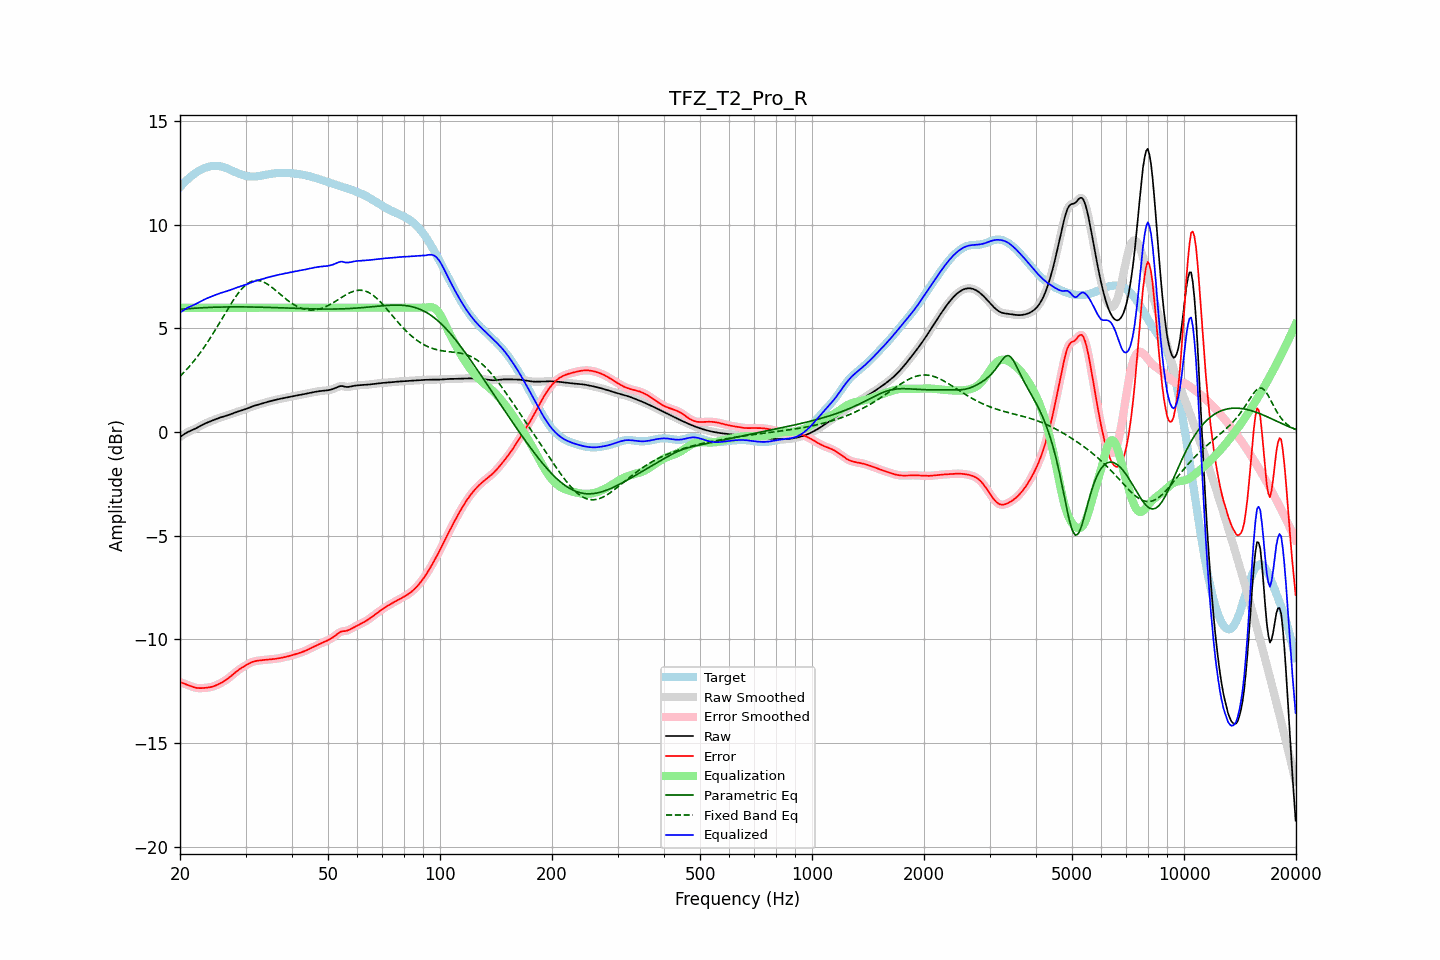

Data behind this chart, as committed beside it:
frequency, raw, error, smoothed, error_smoothed, equalization, parametric_eq, fixed_band_eq, equalized_raw, equalized_smoothed, target
20.00, -0.24, -12.06, -0.24, -12.06, 6.00, 5.92, 2.69, 5.76, 5.76, 11.82
20.20, -0.18, -12.09, -0.18, -12.08, 6.00, 5.93, 2.77, 5.82, 5.82, 11.90
20.40, -0.13, -12.11, -0.13, -12.11, 6.00, 5.93, 2.85, 5.87, 5.87, 11.98
20.61, -0.08, -12.14, -0.08, -12.14, 6.00, 5.94, 2.93, 5.92, 5.92, 12.06
20.81, -0.03, -12.17, -0.03, -12.17, 6.00, 5.95, 3.01, 5.97, 5.97, 12.14
21.02, 0.01, -12.20, 0.01, -12.20, 6.00, 5.95, 3.10, 6.01, 6.01, 12.21
21.23, 0.05, -12.23, 0.05, -12.23, 6.00, 5.96, 3.18, 6.05, 6.05, 12.28
21.44, 0.08, -12.26, 0.08, -12.26, 6.00, 5.97, 3.28, 6.08, 6.08, 12.34
21.66, 0.12, -12.29, 0.12, -12.29, 6.00, 5.97, 3.37, 6.12, 6.12, 12.41
21.87, 0.15, -12.32, 0.15, -12.31, 6.00, 5.98, 3.46, 6.15, 6.15, 12.46
22.09, 0.19, -12.33, 0.19, -12.33, 6.00, 5.98, 3.56, 6.19, 6.19, 12.52
22.31, 0.23, -12.34, 0.23, -12.34, 6.00, 5.99, 3.66, 6.23, 6.23, 12.57
22.54, 0.27, -12.35, 0.27, -12.35, 6.00, 5.99, 3.77, 6.27, 6.27, 12.62
22.76, 0.31, -12.35, 0.31, -12.35, 6.00, 6.00, 3.87, 6.31, 6.31, 12.66
22.99, 0.35, -12.34, 0.35, -12.35, 6.00, 6.00, 3.98, 6.35, 6.35, 12.70
23.22, 0.39, -12.34, 0.39, -12.34, 6.00, 6.00, 4.09, 6.39, 6.39, 12.73
23.45, 0.43, -12.33, 0.43, -12.33, 6.00, 6.01, 4.21, 6.43, 6.43, 12.76
23.69, 0.46, -12.32, 0.46, -12.32, 6.00, 6.01, 4.32, 6.46, 6.46, 12.79
23.92, 0.49, -12.31, 0.49, -12.31, 6.00, 6.01, 4.44, 6.49, 6.49, 12.81
24.16, 0.53, -12.30, 0.53, -12.30, 6.00, 6.02, 4.56, 6.53, 6.53, 12.82
24.40, 0.56, -12.28, 0.56, -12.28, 6.00, 6.02, 4.69, 6.56, 6.56, 12.83
24.65, 0.59, -12.26, 0.59, -12.26, 6.00, 6.02, 4.81, 6.59, 6.59, 12.84
24.89, 0.62, -12.23, 0.62, -12.23, 6.00, 6.03, 4.94, 6.62, 6.62, 12.84
25.14, 0.65, -12.19, 0.65, -12.19, 6.00, 6.03, 5.07, 6.65, 6.65, 12.84
25.39, 0.68, -12.16, 0.68, -12.16, 6.00, 6.03, 5.19, 6.68, 6.68, 12.83
25.65, 0.70, -12.12, 0.70, -12.12, 6.00, 6.03, 5.32, 6.70, 6.70, 12.82
25.91, 0.73, -12.08, 0.73, -12.07, 6.00, 6.03, 5.46, 6.73, 6.73, 12.80
26.16, 0.75, -12.03, 0.75, -12.03, 6.00, 6.04, 5.59, 6.75, 6.75, 12.78
26.43, 0.77, -11.98, 0.77, -11.98, 6.00, 6.04, 5.72, 6.77, 6.77, 12.76
26.69, 0.80, -11.93, 0.80, -11.93, 6.00, 6.04, 5.85, 6.80, 6.80, 12.73
26.96, 0.82, -11.87, 0.82, -11.87, 6.00, 6.04, 5.97, 6.82, 6.82, 12.70
27.23, 0.85, -11.81, 0.85, -11.81, 6.00, 6.04, 6.10, 6.85, 6.85, 12.66
27.50, 0.88, -11.75, 0.88, -11.75, 6.00, 6.04, 6.22, 6.88, 6.88, 12.63
27.77, 0.91, -11.68, 0.91, -11.68, 6.00, 6.04, 6.34, 6.91, 6.91, 12.59
28.05, 0.94, -11.62, 0.94, -11.62, 6.00, 6.04, 6.46, 6.94, 6.94, 12.56
28.33, 0.97, -11.55, 0.97, -11.55, 6.00, 6.04, 6.57, 6.97, 6.97, 12.52
28.62, 0.99, -11.49, 0.99, -11.49, 6.00, 6.04, 6.68, 6.99, 6.99, 12.49
28.90, 1.02, -11.44, 1.02, -11.44, 6.00, 6.04, 6.78, 7.02, 7.02, 12.46
29.19, 1.04, -11.39, 1.04, -11.39, 6.00, 6.04, 6.87, 7.04, 7.04, 12.43
29.48, 1.06, -11.34, 1.06, -11.34, 6.00, 6.04, 6.96, 7.06, 7.06, 12.40
29.78, 1.09, -11.29, 1.09, -11.29, 6.00, 6.04, 7.04, 7.09, 7.09, 12.38
30.08, 1.12, -11.24, 1.12, -11.24, 6.00, 6.04, 7.10, 7.12, 7.12, 12.36
30.38, 1.15, -11.20, 1.15, -11.20, 6.00, 6.04, 7.16, 7.15, 7.15, 12.35
30.68, 1.18, -11.16, 1.18, -11.16, 6.00, 6.04, 7.21, 7.18, 7.18, 12.34
30.99, 1.21, -11.12, 1.21, -11.12, 6.00, 6.04, 7.26, 7.21, 7.21, 12.33
31.30, 1.24, -11.08, 1.24, -11.09, 6.00, 6.04, 7.28, 7.24, 7.24, 12.33
31.61, 1.27, -11.06, 1.27, -11.06, 6.00, 6.03, 7.31, 7.27, 7.27, 12.33
31.93, 1.29, -11.04, 1.29, -11.04, 6.00, 6.03, 7.32, 7.29, 7.29, 12.33
32.24, 1.31, -11.03, 1.31, -11.03, 6.00, 6.03, 7.32, 7.31, 7.31, 12.34
32.57, 1.33, -11.02, 1.33, -11.02, 6.00, 6.03, 7.31, 7.33, 7.33, 12.35
32.89, 1.36, -11.01, 1.36, -11.01, 6.00, 6.03, 7.30, 7.36, 7.36, 12.36
33.22, 1.38, -11.00, 1.38, -11.00, 6.00, 6.02, 7.27, 7.38, 7.38, 12.38
33.55, 1.40, -10.99, 1.40, -10.99, 6.00, 6.02, 7.24, 7.40, 7.40, 12.39
33.89, 1.43, -10.98, 1.43, -10.98, 6.00, 6.02, 7.20, 7.43, 7.43, 12.41
34.23, 1.45, -10.97, 1.45, -10.97, 6.00, 6.02, 7.16, 7.45, 7.45, 12.42
34.57, 1.47, -10.97, 1.47, -10.97, 6.00, 6.02, 7.11, 7.47, 7.47, 12.44
34.92, 1.49, -10.96, 1.49, -10.96, 6.00, 6.01, 7.05, 7.49, 7.49, 12.45
35.27, 1.51, -10.95, 1.51, -10.95, 6.00, 6.01, 6.99, 7.51, 7.51, 12.47
35.62, 1.53, -10.95, 1.53, -10.95, 6.00, 6.01, 6.93, 7.53, 7.53, 12.48
35.97, 1.55, -10.94, 1.55, -10.94, 6.00, 6.01, 6.87, 7.55, 7.55, 12.49
... 635 more rows
